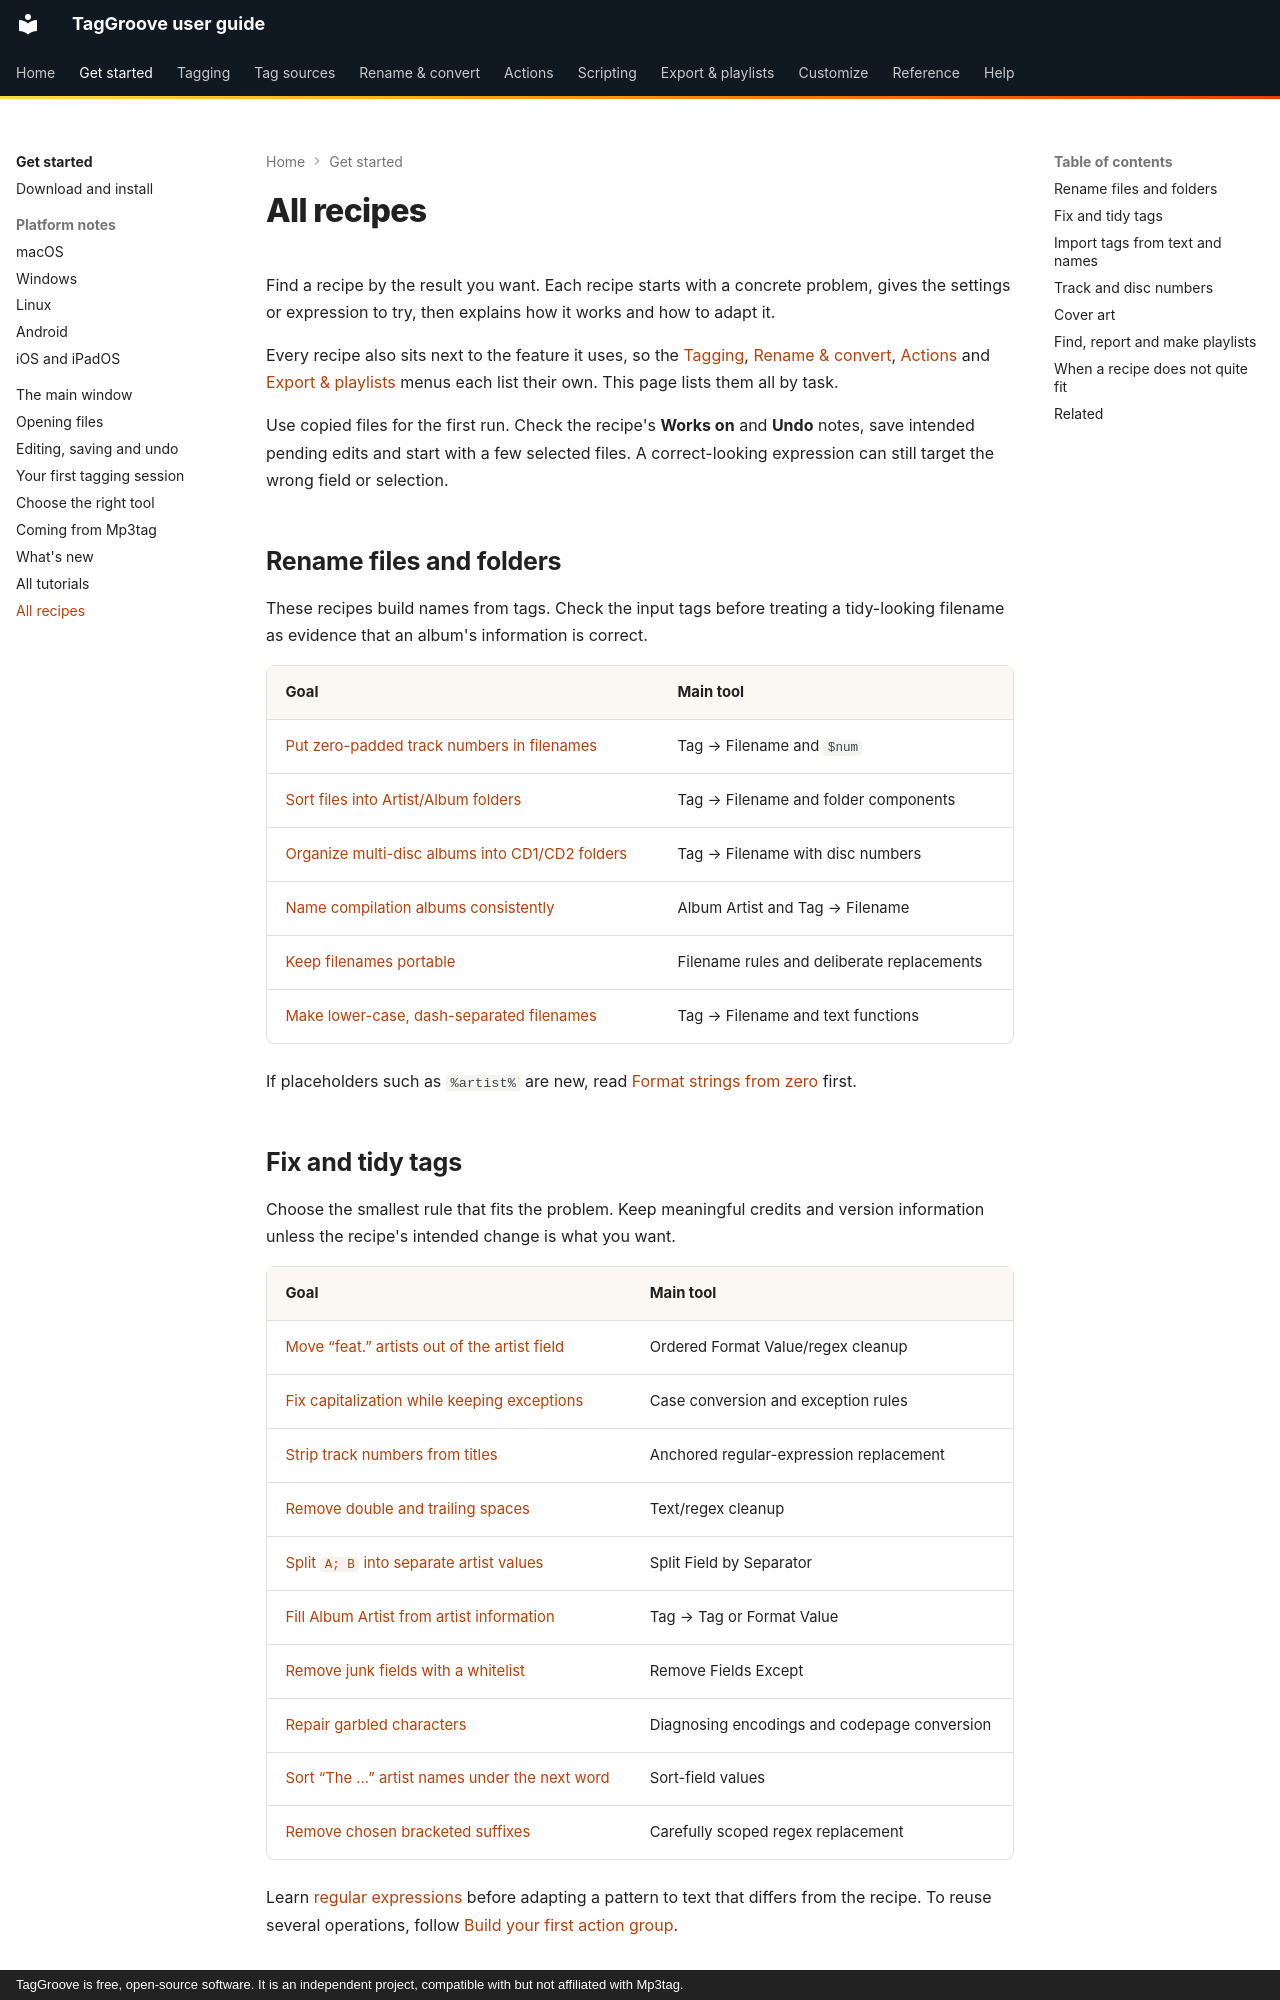

repository: johnneerdael/TagGroove · page: cookbook/index.html · generator: mkdocs · copyright: TagGroove is free, open-source software. It is an independent project, compatible with but not affiliated with Mp3tag.

# All recipes

Find a recipe by the result you want. Each recipe starts with a concrete
problem, gives the settings or expression to try, then explains how it works
and how to adapt it.

Every recipe also sits next to the feature it uses, so the
[Tagging](../tagging/index.md), [Rename & convert](../converters/index.md),
[Actions](../actions/index.md) and [Export & playlists](../export/index.md)
menus each list their own. This page lists them all by task.

Use copied files for the first run. Check the recipe's **Works on** and
**Undo** notes, save intended pending edits and start with a few selected
files. A correct-looking expression can still target the wrong field or
selection.

## Rename files and folders

These recipes build names from tags. Check the input tags before treating a
tidy-looking filename as evidence that an album's information is correct.

| Goal | Main tool |
| --- | --- |
| [Put zero-padded track numbers in filenames](../converters/recipes/rename-zero-padded-track-numbers.md) | Tag → Filename and `$num` |
| [Sort files into Artist/Album folders](../converters/recipes/rename-into-artist-album-folders.md) | Tag → Filename and folder components |
| [Organize multi-disc albums into CD1/CD2 folders](../converters/recipes/rename-multi-disc-albums.md) | Tag → Filename with disc numbers |
| [Name compilation albums consistently](../converters/recipes/rename-compilations.md) | Album Artist and Tag → Filename |
| [Keep filenames portable](../converters/recipes/rename-safe-characters.md) | Filename rules and deliberate replacements |
| [Make lower-case, dash-separated filenames](../converters/recipes/rename-lowercase-filenames.md) | Tag → Filename and text functions |

If placeholders such as `%artist%` are new, read
[Format strings from zero](../scripting/format-strings-from-zero.md) first.
